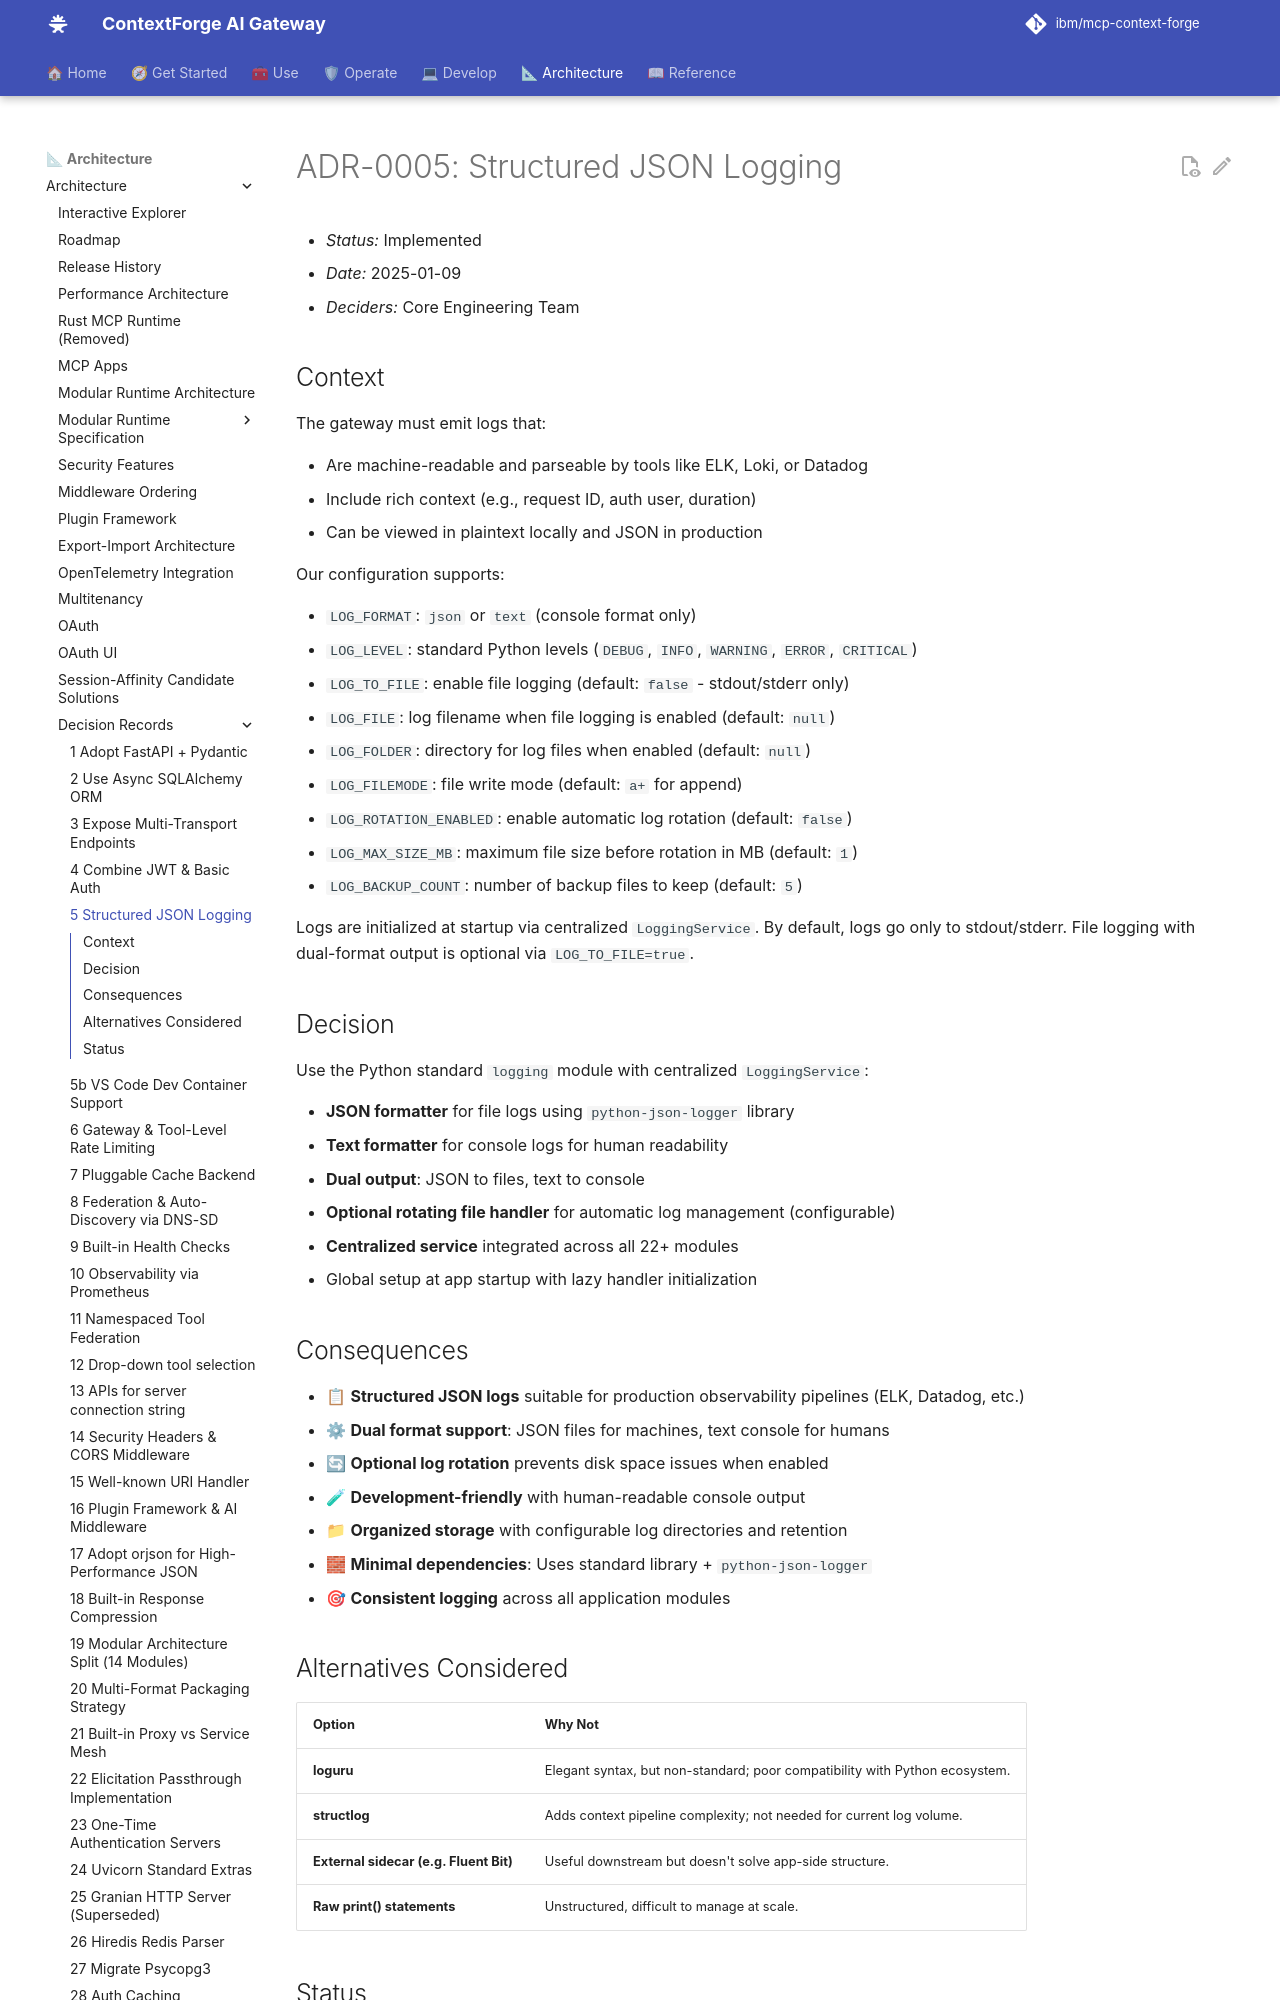

repository: IBM/mcp-context-forge · page: 1.1.x/architecture/adr/005-structured-json-logging/index.html · generator: mkdocs

# ADR-0005: Structured JSON Logging

- *Status:* Implemented
- *Date:* 2025-01-09
- *Deciders:* Core Engineering Team

## Context

The gateway must emit logs that:

- Are machine-readable and parseable by tools like ELK, Loki, or Datadog
- Include rich context (e.g., request ID, auth user, duration)
- Can be viewed in plaintext locally and JSON in production

Our configuration supports:

- `LOG_FORMAT`: `json` or `text` (console format only)
- `LOG_LEVEL`: standard Python levels (`DEBUG`, `INFO`, `WARNING`, `ERROR`, `CRITICAL`)
- `LOG_TO_FILE`: enable file logging (default: `false` - stdout/stderr only)
- `LOG_FILE`: log filename when file logging is enabled (default: `null`)
- `LOG_FOLDER`: directory for log files when enabled (default: `null`)
- `LOG_FILEMODE`: file write mode (default: `a+` for append)
- `LOG_ROTATION_ENABLED`: enable automatic log rotation (default: `false`)
- `LOG_MAX_SIZE_MB`: maximum file size before rotation in MB (default: `1`)
- `LOG_BACKUP_COUNT`: number of backup files to keep (default: `5`)

Logs are initialized at startup via centralized `LoggingService`. By default, logs go only to stdout/stderr. File logging with dual-format output is optional via `LOG_TO_FILE=true`.

## Decision

Use the Python standard `logging` module with centralized `LoggingService`:

- **JSON formatter** for file logs using `python-json-logger` library
- **Text formatter** for console logs for human readability
- **Dual output**: JSON to files, text to console
- **Optional rotating file handler** for automatic log management (configurable)
- **Centralized service** integrated across all 22+ modules
- Global setup at app startup with lazy handler initialization
